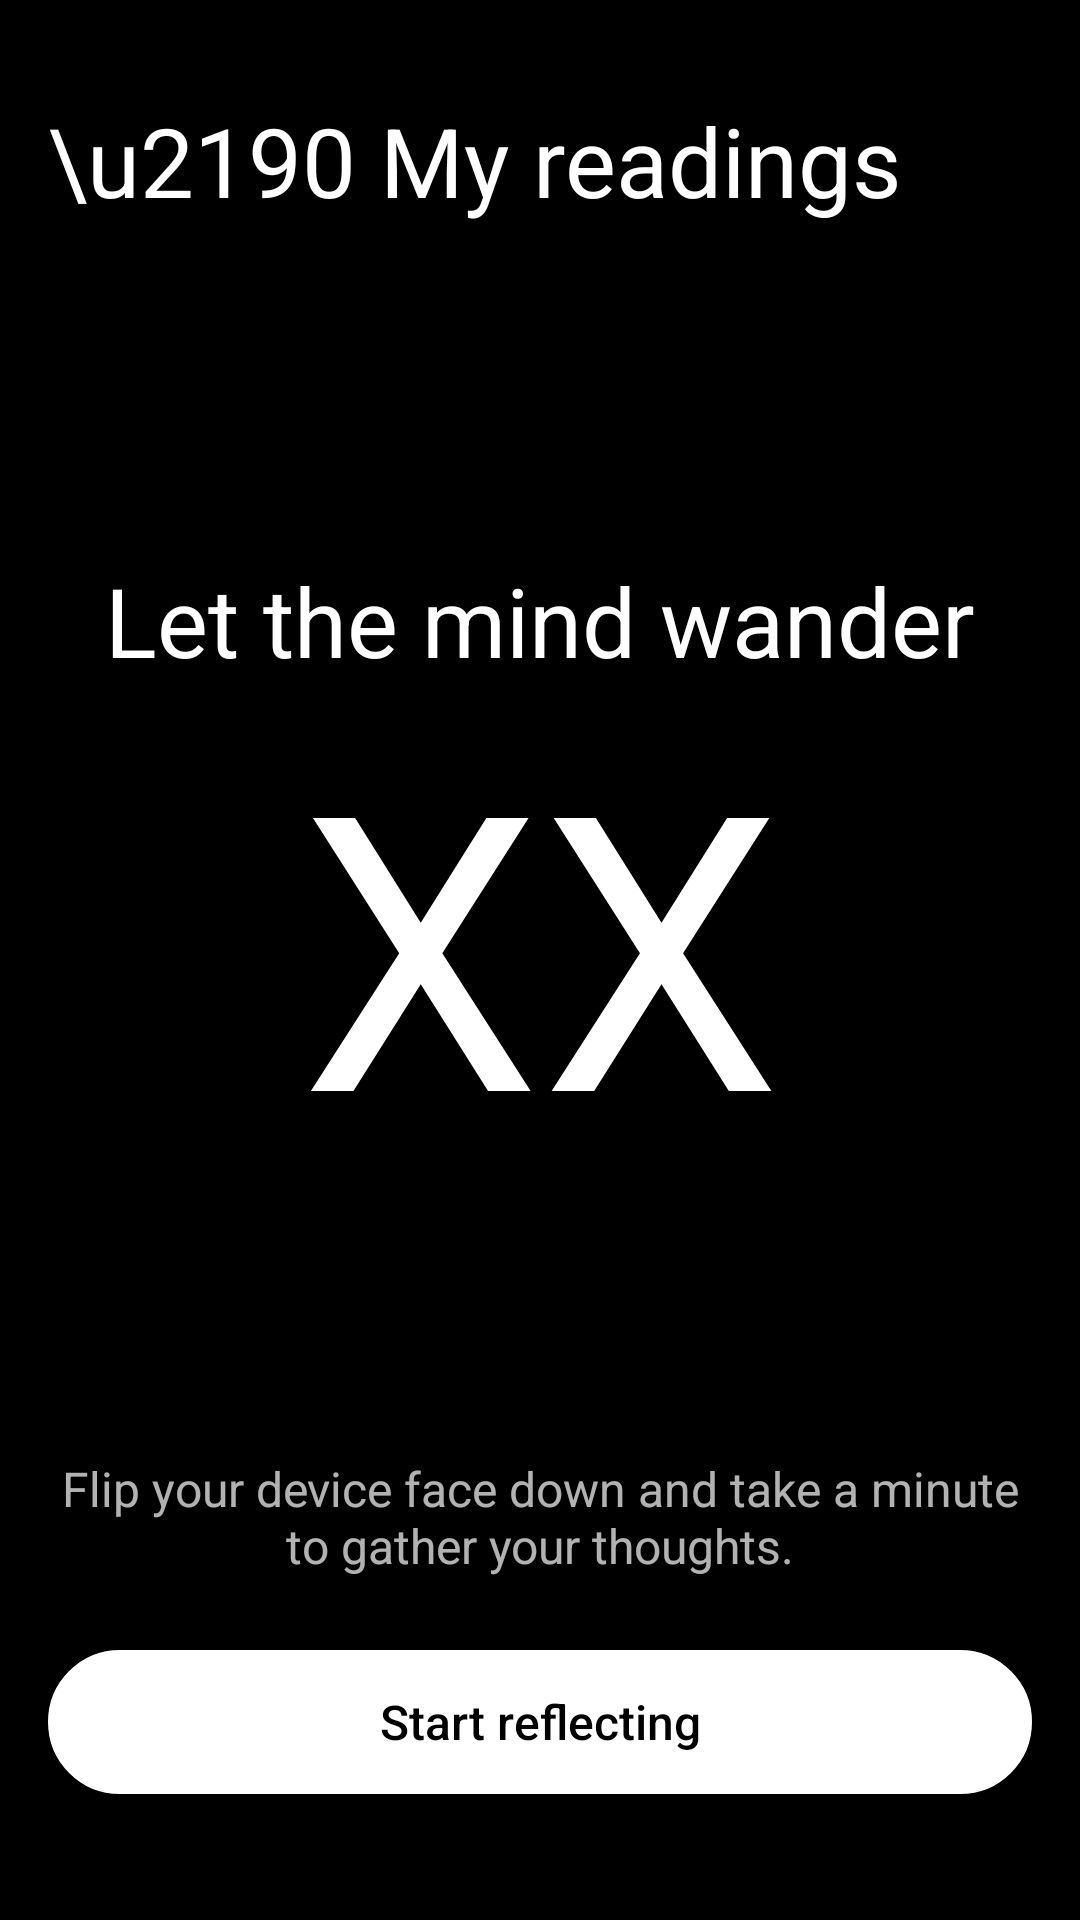

Here is an Android app screen rendered from its layout file. Give the layout XML and the strings, colors and styles it references.
<!-- AndroidManifest.xml: application theme Theme.ArcanaMini -->
<!-- res/layout/reflect_mode.xml -->
<?xml version="1.0" encoding="utf-8"?>
<androidx.constraintlayout.widget.ConstraintLayout xmlns:android="http://schemas.android.com/apk/res/android"
    xmlns:app="http://schemas.android.com/apk/res-auto"
    xmlns:tools="http://schemas.android.com/tools"
    android:layout_width="match_parent"
    android:layout_height="match_parent"
    android:background="@color/black"
    tools:context=".ReflectActivity">

    <LinearLayout
        android:layout_width="match_parent"
        android:layout_height="match_parent"
        android:layout_marginHorizontal="16sp"
        android:layout_marginVertical="32sp"
        android:orientation="vertical">

        <TextView
            android:id="@+id/reflect_backReadings"
            android:layout_width="match_parent"
            android:layout_height="wrap_content"
            android:layout_marginBottom="24sp"
            android:text="\u2190 My readings"
            android:textColor="@color/white"
            android:textSize="@dimen/text_lg" />

        <Space
            android:layout_width="match_parent"
            android:layout_height="0dp"
            android:layout_weight="1" />

        <TextView
            android:id="@+id/reflect_header"
            android:layout_width="match_parent"
            android:layout_height="wrap_content"
            android:text="Let the mind wander"
            android:textAlignment="center"
            android:textColor="@color/white"
            android:textSize="@dimen/text_lg" />

        <TextView
            android:id="@+id/reflect_timer"
            android:layout_width="match_parent"
            android:layout_height="wrap_content"
            android:text="XX"
            android:textAlignment="center"
            android:textColor="@color/white"
            android:textSize="128dp" />

        <Space
            android:layout_width="match_parent"
            android:layout_height="0dp"
            android:layout_weight="1" />

        <LinearLayout
            android:id="@+id/group_reflect"
            android:layout_width="match_parent"
            android:layout_height="wrap_content"
            android:gravity="center"
            android:orientation="vertical"
            android:visibility="visible">

            <TextView
                android:id="@+id/reflect_content"
                android:layout_width="match_parent"
                android:layout_height="wrap_content"
                android:layout_marginBottom="24sp"
                android:alpha="0.7"
                android:text="Flip your device face down and take a minute to gather your thoughts."
                android:textAlignment="center"
                android:textColor="@color/white"
                android:textSize="@dimen/text_sm" />

            <Button
                android:id="@+id/button_reflect_start"
                style="@style/ButtonDarkPrimary"
                android:layout_width="match_parent"
                android:layout_height="wrap_content"
                android:layout_gravity="center_horizontal"
                android:layout_marginBottom="10dp"
                android:text="Start reflecting"
                app:backgroundTint="@null" />
        </LinearLayout>

    </LinearLayout>
</androidx.constraintlayout.widget.ConstraintLayout>
<!-- resources referenced by this layout -->
<resources>
  <color name="black">#FF000000</color>
  <color name="white">#FFFFFFFF</color>
  <dimen name="text_lg">32sp</dimen>
  <dimen name="text_sm">16sp</dimen>
  <style name="ButtonDarkPrimary" parent="Widget.AppCompat.Button">
          <item name="android:backgroundTint">@null</item>
          <item name="android:textColor">@color/black</item>
          <item name="android:background">@drawable/darkmode_button_shape</item>
          <item name="android:textAllCaps">false</item>
          <item name="android:gravity">center</item>
          <item name="android:paddingTop">10dp</item>
          <item name="android:paddingBottom">10dp</item>
          <item name="android:textSize">@dimen/text_sm</item>
      </style>
  <style name="Theme.ArcanaMini" parent="Theme.MaterialComponents.DayNight.DarkActionBar">
          
          <item name="colorPrimary">@color/purple_500</item>
          <item name="colorPrimaryVariant">@color/purple_700</item>
          <item name="colorOnPrimary">@color/white</item>
          
          <item name="colorSecondary">@color/teal_200</item>
          <item name="colorSecondaryVariant">@color/teal_700</item>
          <item name="colorOnSecondary">@color/black</item>
          
          <item name="android:statusBarColor">?attr/colorPrimaryVariant</item>
          
      </style>
  <!-- drawable darkmode_button_shape (drawable) -->
  <?xml version="1.0" encoding="utf-8"?>
  <shape xmlns:android="http://schemas.android.com/apk/res/android"
      android:shape="rectangle">
  
      <stroke
          android:width="3dip"
          android:color="@color/white"
          ></stroke>
      <solid android:color="@color/white">
      </solid>
  
      <corners android:radius="80dip"/>
  
      <padding
          android:left="20dp"
          android:top="10dp"
          android:right="20dp"
          android:bottom="10dp" >
  
      </padding>
  </shape>
  <color name="purple_500">#FF6200EE</color>
  <color name="purple_700">#FF3700B3</color>
  <color name="teal_200">#FF03DAC5</color>
  <color name="teal_700">#FF018786</color>
</resources>
